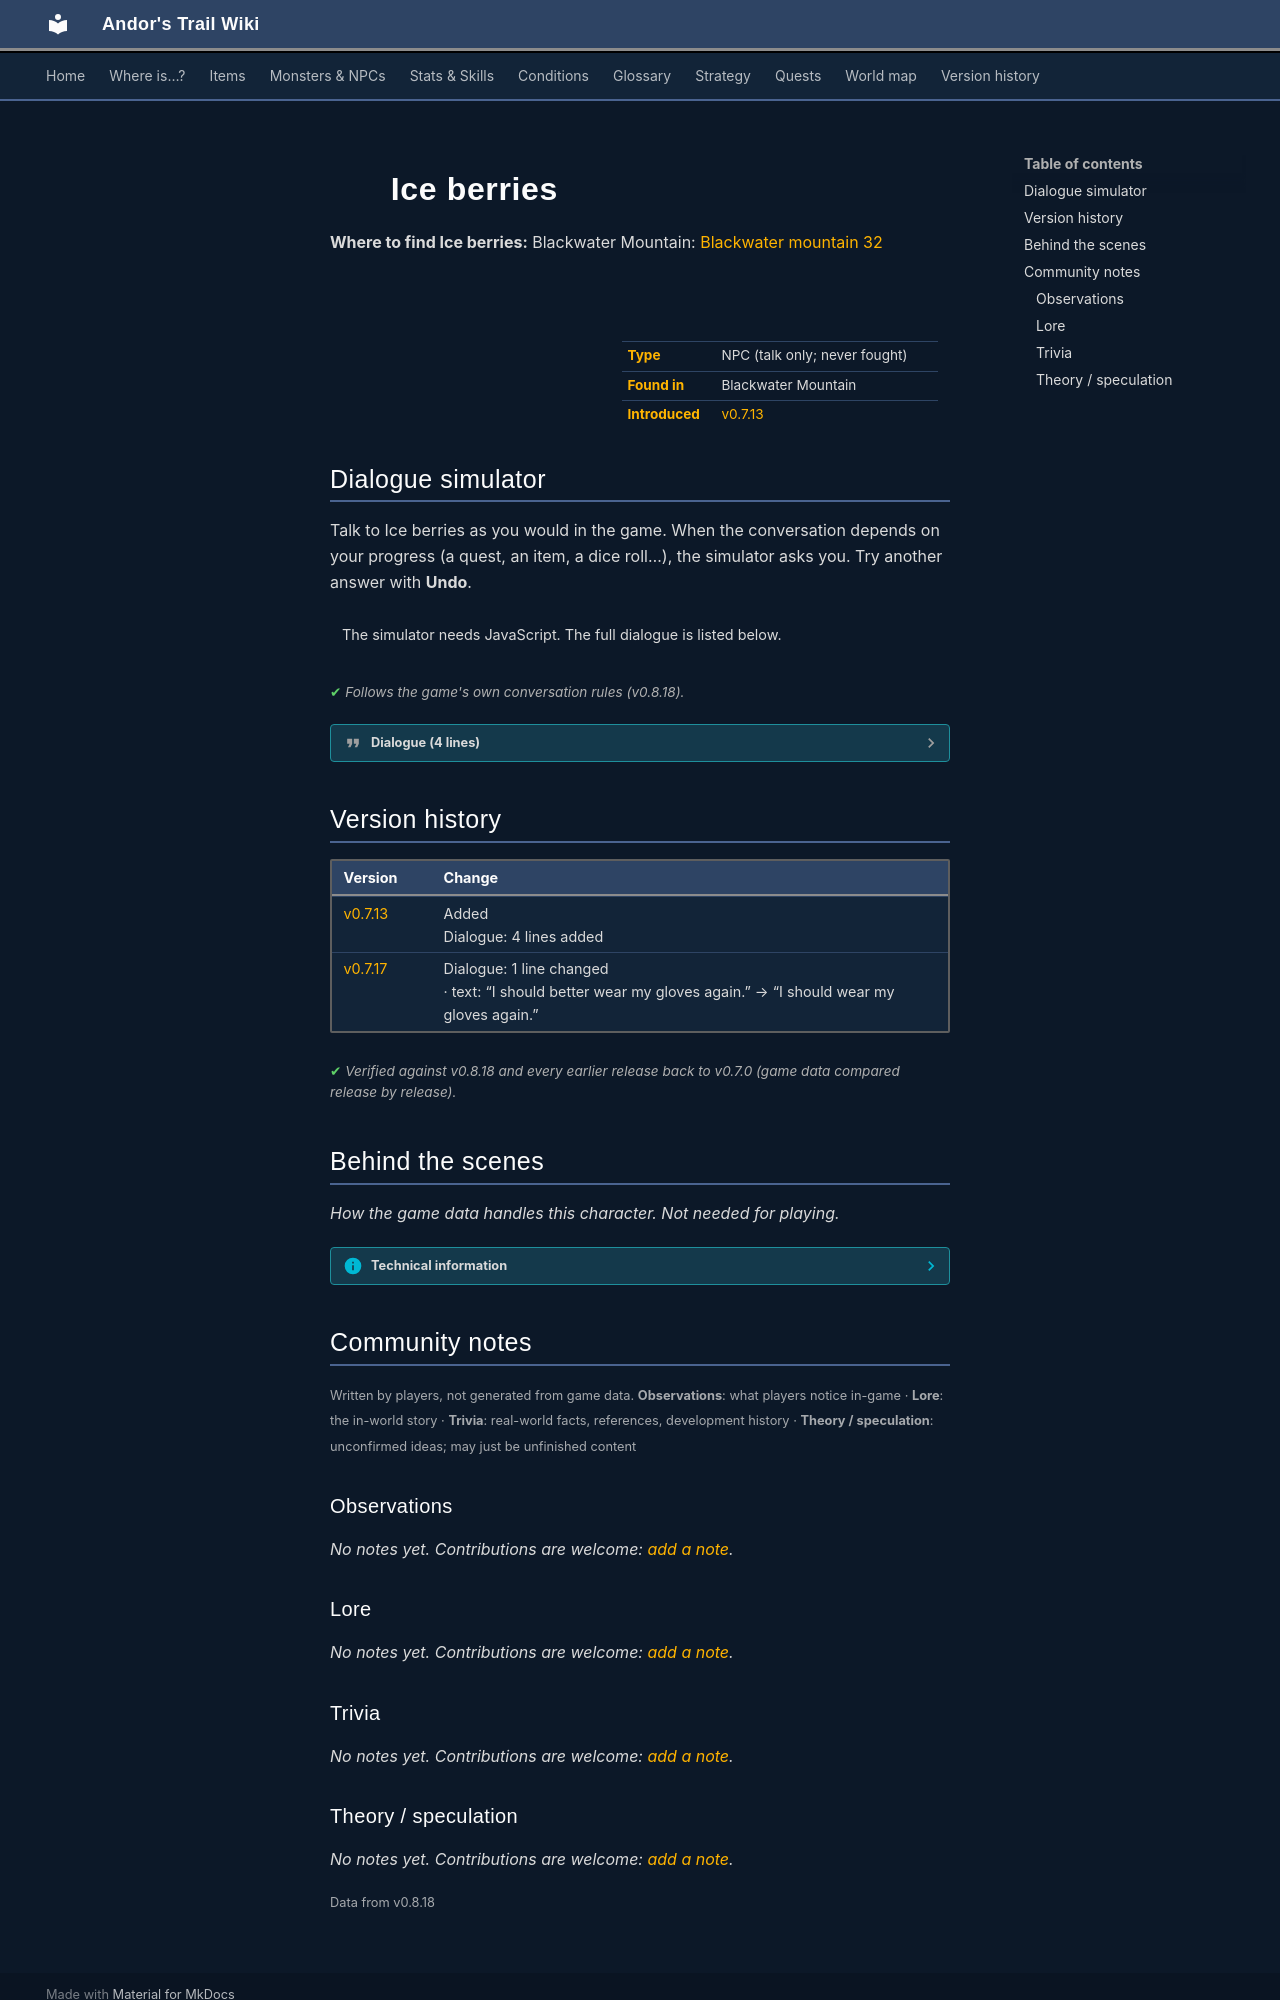

repository: asdfghjkl628/Andor-s-Trail-Wikiiii · page: monsters/wild_berry2/index.html · generator: mkdocs

---
description: "Ice berries is a non-player character (NPC) in Andor's Trail, found in Blackwater Mountain."
---

# ![](../assets/icons/monsters/items_japozero_483.png){ .sprite } Ice berries

**Where to find Ice berries:** Blackwater Mountain: [Blackwater mountain 32](../maps/blackwater_mountain32.md#pin-npc-wild_berry2)

<div class="infobox" markdown>

<p class="ib-img"><img class="sprite" src="../../assets/icons/monsters/items_japozero_483.png" alt=""></p>

| | |
|---|---|
| **Type** | NPC (talk only; never fought) |
| **Found in** | Blackwater Mountain |
| **Introduced** | [v0.7.13](../versions/0.7.13.md) |

</div>

## Dialogue simulator

Talk to Ice berries as you would in the game. When the conversation depends on your progress (a quest, an item, a dice roll…), the simulator asks you. Try another answer with **Undo**.

<div class="dlg-sim" data-src="../../assets/dialogue/chk_wild_berry2.json" data-npc="Ice berries" markdown="0"><noscript>The simulator needs JavaScript. The full dialogue is listed below.</noscript></div>

<p class="verified">Follows the game's own conversation rules (v0.8.18).</p>

??? quote "Dialogue (4 lines)"

    *Exactly as in the game files. Each line appears once; links jump to where a choice leads.*

    <span id="d-chk_wild_berry2"></span>**`chk_wild_berry2`** *(silent check: the first matching branch below is taken)*

    - branch 1 *(if NOT wearing [Gardener's gloves](../items/gardener_gloves.md); reached stage 110 of [Fungi Panic story flags (hidden flag)](../quests/fungi_panic_nondisplayed.md#stage-110))* → [chk_wild_berry_50](#d-chk_wild_berry_50)
    - branch 2 *(if random chance (5%))* → [chk_wild_berry2_20](#d-chk_wild_berry2_20)
    - branch 3 → [chk_wild_berry2_10](#d-chk_wild_berry2_10)

    <span id="d-chk_wild_berry_50"></span>**`chk_wild_berry_50`** Ice berries: “I should wear my gloves again.”


    <span id="d-chk_wild_berry2_20"></span>**`chk_wild_berry2_20`** *(silent check: the first matching branch below is taken)* — **effects:** gives 1× [Especially sweet ice berries](../items/wild_berry2a.md)

    - branch 1 → *NPC leaves*

    <span id="d-chk_wild_berry2_10"></span>**`chk_wild_berry2_10`** *(silent check: the first matching branch below is taken)* — **effects:** gives 1× [Ice berries](../items/wild_berry2.md)

    - branch 1 → *NPC leaves*



## Version history

| Version | Change |
|---|---|
| [v0.7.13](../versions/0.7.13.md) | Added<br>Dialogue: 4 lines added |
| [v0.7.17](../versions/0.7.17.md) | Dialogue: 1 line changed<br>· text: “I should better wear my gloves again.” → “I should wear my gloves again.” |

<p class="verified">Verified against v0.8.18 and every earlier release back to v0.7.0 (game data compared release by release).</p>


## Behind the scenes

*How the game data handles this character. Not needed for playing.*

??? info "Technical information"

    | | |
    |---|---|
    | Entry ID | `wild_berry2` |
    | Type (wiki) | NPC |
    | Spawn group | `wild_berry2` |
    | Loot table | – |
    | Conversation | `chk_wild_berry2` |
    | Faction | – |
    | Movement | – |
    | Icon | `items_japozero:483` |
    | Defined in | `res/raw/monsterlist_fungi_panic.json` |

    Raw data:

    ```json
    {
     "id": "wild_berry2",
     "name": "Ice berries",
     "iconID": "items_japozero:483",
     "moveCost": 999,
     "monsterClass": "animal",
     "spawnGroup": "wild_berry2",
     "phraseID": "chk_wild_berry2"
    }
    ```


## Community notes

<small>Written by players, not generated from game data. **Observations**: what players notice in-game · **Lore**: the in-world story · **Trivia**: real-world facts, references, development history · **Theory / speculation**: unconfirmed ideas; may just be unfinished content</small>

### Observations

*No notes yet. Contributions are welcome: [add a note](https://github.com/asdfghjkl628/Andor-s-Trail-Wikiiii/new/main/notes/monsters?filename=wild_berry2.md&value=%23%23%20Observations%0A%0A%3C%21--%20what%20players%20notice%20in-game%20--%3E%0A%0A%23%23%20Lore%0A%0A%3C%21--%20the%20in-world%20story%20--%3E%0A%0A%23%23%20Trivia%0A%0A%3C%21--%20real-world%20facts%2C%20references%2C%20development%20history%20--%3E%0A%0A%23%23%20Theory%20/%20speculation%0A%0A%3C%21--%20unconfirmed%20ideas%3B%20may%20just%20be%20unfinished%20content%20--%3E%0A).*

### Lore

*No notes yet. Contributions are welcome: [add a note](https://github.com/asdfghjkl628/Andor-s-Trail-Wikiiii/new/main/notes/monsters?filename=wild_berry2.md&value=%23%23%20Observations%0A%0A%3C%21--%20what%20players%20notice%20in-game%20--%3E%0A%0A%23%23%20Lore%0A%0A%3C%21--%20the%20in-world%20story%20--%3E%0A%0A%23%23%20Trivia%0A%0A%3C%21--%20real-world%20facts%2C%20references%2C%20development%20history%20--%3E%0A%0A%23%23%20Theory%20/%20speculation%0A%0A%3C%21--%20unconfirmed%20ideas%3B%20may%20just%20be%20unfinished%20content%20--%3E%0A).*

### Trivia

*No notes yet. Contributions are welcome: [add a note](https://github.com/asdfghjkl628/Andor-s-Trail-Wikiiii/new/main/notes/monsters?filename=wild_berry2.md&value=%23%23%20Observations%0A%0A%3C%21--%20what%20players%20notice%20in-game%20--%3E%0A%0A%23%23%20Lore%0A%0A%3C%21--%20the%20in-world%20story%20--%3E%0A%0A%23%23%20Trivia%0A%0A%3C%21--%20real-world%20facts%2C%20references%2C%20development%20history%20--%3E%0A%0A%23%23%20Theory%20/%20speculation%0A%0A%3C%21--%20unconfirmed%20ideas%3B%20may%20just%20be%20unfinished%20content%20--%3E%0A).*
